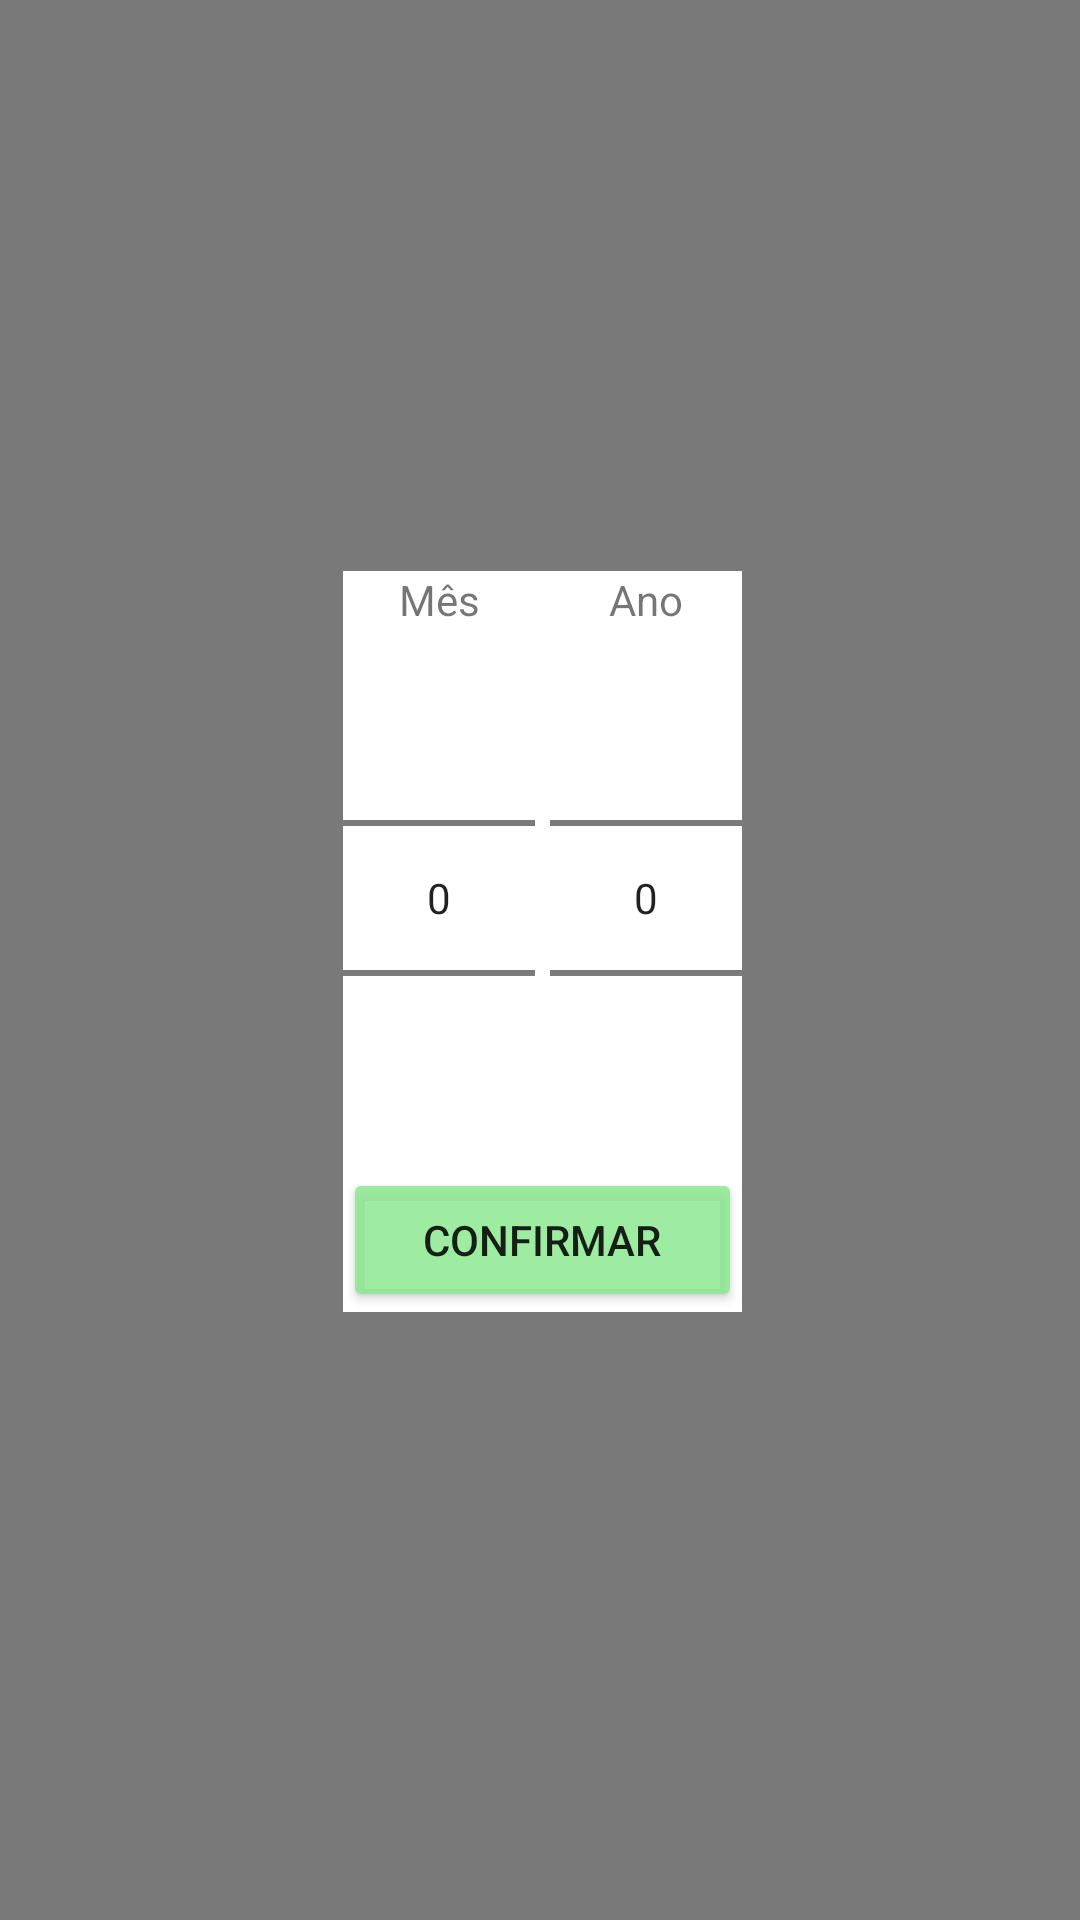

Reconstruct the res/layout file that produces this screen, plus the resources it refers to.
<!-- AndroidManifest.xml: application theme AppTheme.HoraDeDarTchau -->
<!-- res/layout/date_picker_pop_up.xml -->
<?xml version="1.0" encoding="utf-8"?>
<androidx.constraintlayout.widget.ConstraintLayout xmlns:android="http://schemas.android.com/apk/res/android"
    xmlns:app="http://schemas.android.com/apk/res-auto"
    xmlns:tools="http://schemas.android.com/tools"
    android:layout_width="fill_parent"
    android:layout_height="fill_parent"
    android:orientation="vertical">

    <ImageView
        android:id="@+id/date_picker_pop_up_image_view_not_use"
        android:layout_width="0dp"
        android:layout_height="0dp"
        android:alpha="0.7"
        app:layout_constraintBottom_toBottomOf="parent"
        app:layout_constraintEnd_toEndOf="parent"
        app:layout_constraintHorizontal_bias="0.0"
        app:layout_constraintStart_toStartOf="parent"
        app:layout_constraintTop_toTopOf="parent"
        app:layout_constraintVertical_bias="0.0"
        app:srcCompat="@color/cardview_dark_background"
        android:contentDescription="fundo cinza do pop up" />

    <ImageView
        android:id="@+id/date_picker_pop_up_image_view_background_white"
        android:layout_width="0dp"
        android:layout_height="0dp"
        app:layout_constraintBottom_toBottomOf="@+id/date_picker_pop_up_button_confirm"
        app:layout_constraintEnd_toEndOf="@+id/date_picker_pop_up_number_picker_year"
        app:layout_constraintHorizontal_bias="1.0"
        app:layout_constraintStart_toStartOf="@+id/date_picker_pop_up_number_picker_month"
        app:layout_constraintTop_toTopOf="@+id/date_picker_pop_up_text_view_month"
        app:layout_constraintVertical_bias="1.0"
        app:srcCompat="@color/white"
        tools:srcCompat="@android:color/white"
        android:contentDescription="Fundo branco do pop up" />

    <NumberPicker
        android:id="@+id/date_picker_pop_up_number_picker_month"
        android:layout_width="wrap_content"
        android:layout_height="wrap_content"
        app:layout_constraintBottom_toBottomOf="parent"
        app:layout_constraintEnd_toEndOf="parent"
        app:layout_constraintHorizontal_bias="0.386"
        app:layout_constraintStart_toStartOf="parent"
        app:layout_constraintTop_toTopOf="parent"
        app:layout_constraintVertical_bias="0.455">

    </NumberPicker>

    <NumberPicker
        android:id="@+id/date_picker_pop_up_number_picker_year"
        android:layout_width="wrap_content"
        android:layout_height="wrap_content"
        android:layout_marginStart="5dp"
        app:layout_constraintBottom_toBottomOf="@+id/date_picker_pop_up_number_picker_month"
        app:layout_constraintEnd_toEndOf="parent"
        app:layout_constraintHorizontal_bias="0.0"
        app:layout_constraintStart_toEndOf="@+id/date_picker_pop_up_number_picker_month"
        app:layout_constraintTop_toTopOf="@+id/date_picker_pop_up_number_picker_month"
        app:layout_constraintVertical_bias="1.0">

    </NumberPicker>

    <TextView
        android:id="@+id/date_picker_pop_up_text_view_year"
        android:layout_width="wrap_content"
        android:layout_height="wrap_content"
        android:text="@string/ano"
        app:layout_constraintBottom_toTopOf="@+id/date_picker_pop_up_number_picker_year"
        app:layout_constraintEnd_toEndOf="@+id/date_picker_pop_up_number_picker_year"
        app:layout_constraintStart_toStartOf="@+id/date_picker_pop_up_number_picker_year"
        app:layout_constraintTop_toTopOf="parent"
        app:layout_constraintVertical_bias="1.0" />

    <TextView
        android:id="@+id/date_picker_pop_up_text_view_month"
        android:layout_width="wrap_content"
        android:layout_height="wrap_content"
        android:text="@string/mes"
        app:layout_constraintBottom_toTopOf="@+id/date_picker_pop_up_number_picker_month"
        app:layout_constraintEnd_toEndOf="@+id/date_picker_pop_up_number_picker_month"
        app:layout_constraintStart_toStartOf="@+id/date_picker_pop_up_number_picker_month"
        app:layout_constraintTop_toTopOf="parent"
        app:layout_constraintVertical_bias="1.0" />

    <Button
        android:id="@+id/date_picker_pop_up_button_confirm"
        android:layout_width="0dp"
        android:layout_height="wrap_content"
        android:backgroundTint="#D38AE88E"
        android:text="@string/confirmar"
        app:layout_constraintEnd_toEndOf="@+id/date_picker_pop_up_image_view_background_white"
        app:layout_constraintHorizontal_bias="0.498"
        app:layout_constraintStart_toStartOf="@+id/date_picker_pop_up_number_picker_month"
        app:layout_constraintTop_toBottomOf="@+id/date_picker_pop_up_number_picker_month" />

</androidx.constraintlayout.widget.ConstraintLayout>
<!-- resources referenced by this layout -->
<resources>
  <color name="white">#FFFFFFFF</color>
  <string name="ano">Ano</string>
  <string name="confirmar">CONFIRMAR</string>
  <string name="mes">Mês</string>
  <style name="AppTheme.HoraDeDarTchau" parent="Theme.AppCompat.DayNight.DarkActionBar">
          
          <item name="colorPrimary">@color/brown_500</item>
          <item name="colorPrimaryVariant">@color/brown_700</item>
          <item name="colorOnPrimary">@color/paper</item>
          
          <item name="colorSecondary">@color/teal_200</item>
          <item name="colorSecondaryVariant">@color/teal_700</item>
          <item name="colorOnSecondary">@color/black</item>
          
          <item name="android:statusBarColor">?attr/colorPrimaryVariant</item>
  
          
          <item name="colorButtonNormal">@color/brown_500</item>
          <item name="android:colorButtonNormal">@color/brown_500</item>
  
          <item name="windowActionBar">false</item>
          <item name="windowNoTitle">true</item>
  
      </style>
  <color name="brown_500">#C68642</color>
  <color name="brown_700">#8D5524</color>
  <color name="paper">#FDFED7</color>
  <color name="teal_200">#FF03DAC5</color>
  <color name="teal_700">#FF018786</color>
  <color name="black">#FF000000</color>
</resources>
